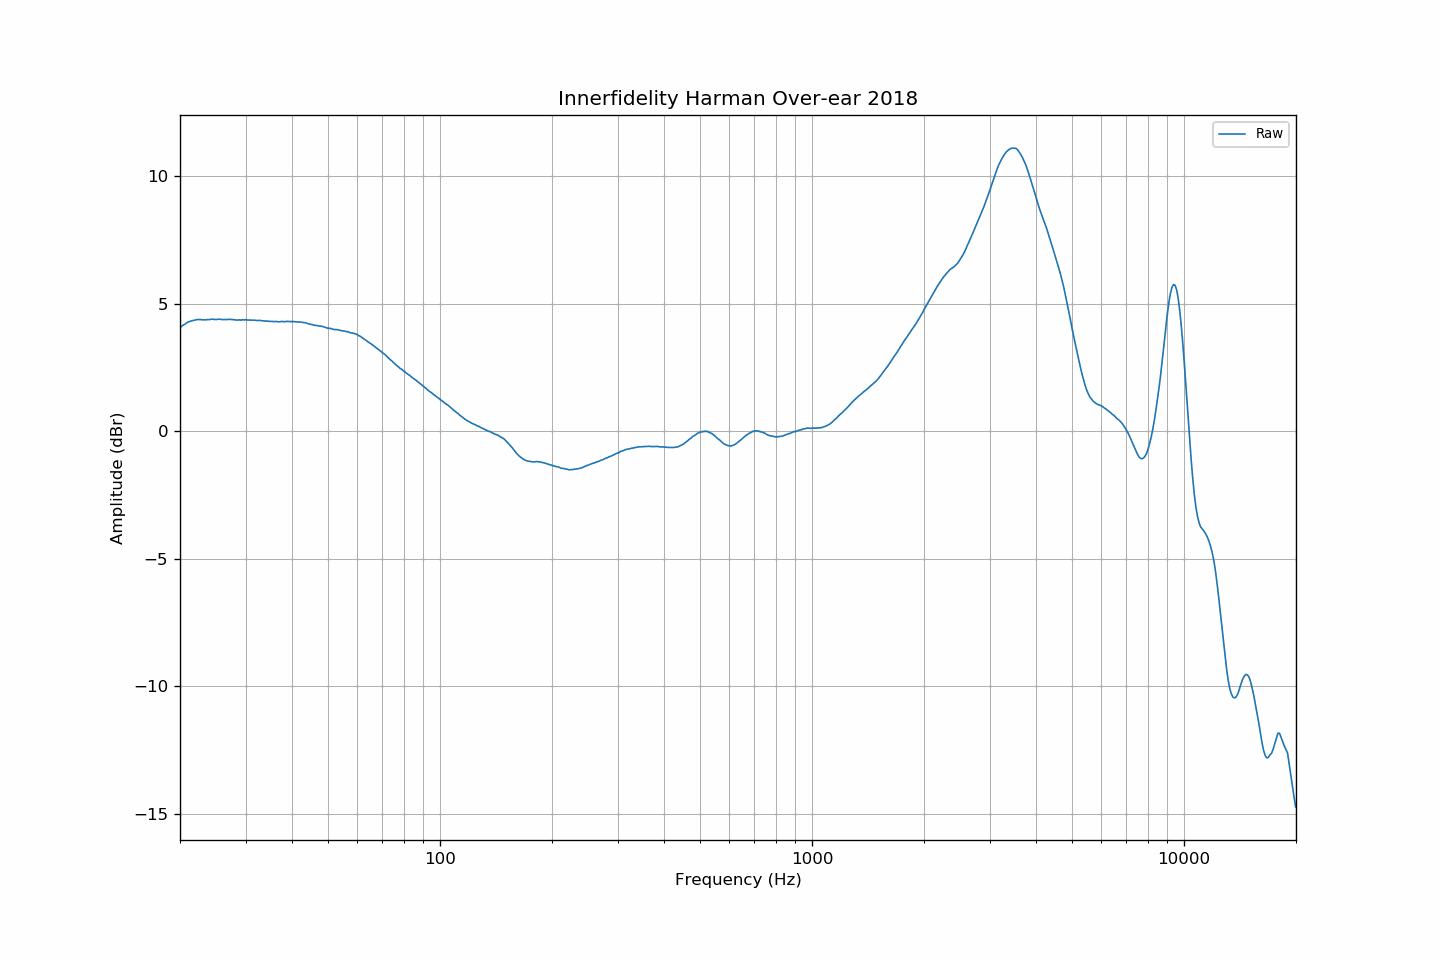

Values plotted in this chart, from the file beside it:
frequency, raw
20.00, 4.06
20.20, 4.11
20.40, 4.16
20.61, 4.19
20.81, 4.24
21.02, 4.28
21.23, 4.30
21.44, 4.32
21.66, 4.34
21.87, 4.35
22.09, 4.37
22.31, 4.38
22.54, 4.38
22.76, 4.38
22.99, 4.37
23.22, 4.37
23.45, 4.37
23.69, 4.38
23.92, 4.38
24.16, 4.38
24.40, 4.39
24.65, 4.38
24.89, 4.38
25.14, 4.38
25.39, 4.39
25.65, 4.39
25.91, 4.38
26.16, 4.38
26.43, 4.38
26.69, 4.38
26.96, 4.39
27.23, 4.38
27.50, 4.38
27.77, 4.37
28.05, 4.37
28.33, 4.36
28.62, 4.36
28.90, 4.37
29.19, 4.36
29.48, 4.37
29.78, 4.36
30.08, 4.37
30.38, 4.36
30.68, 4.36
30.99, 4.36
31.30, 4.35
31.61, 4.35
31.93, 4.35
32.24, 4.34
32.57, 4.35
32.89, 4.34
33.22, 4.33
33.55, 4.33
33.89, 4.32
34.23, 4.32
34.57, 4.31
34.92, 4.31
35.27, 4.30
35.62, 4.30
35.97, 4.30
... 635 more rows
